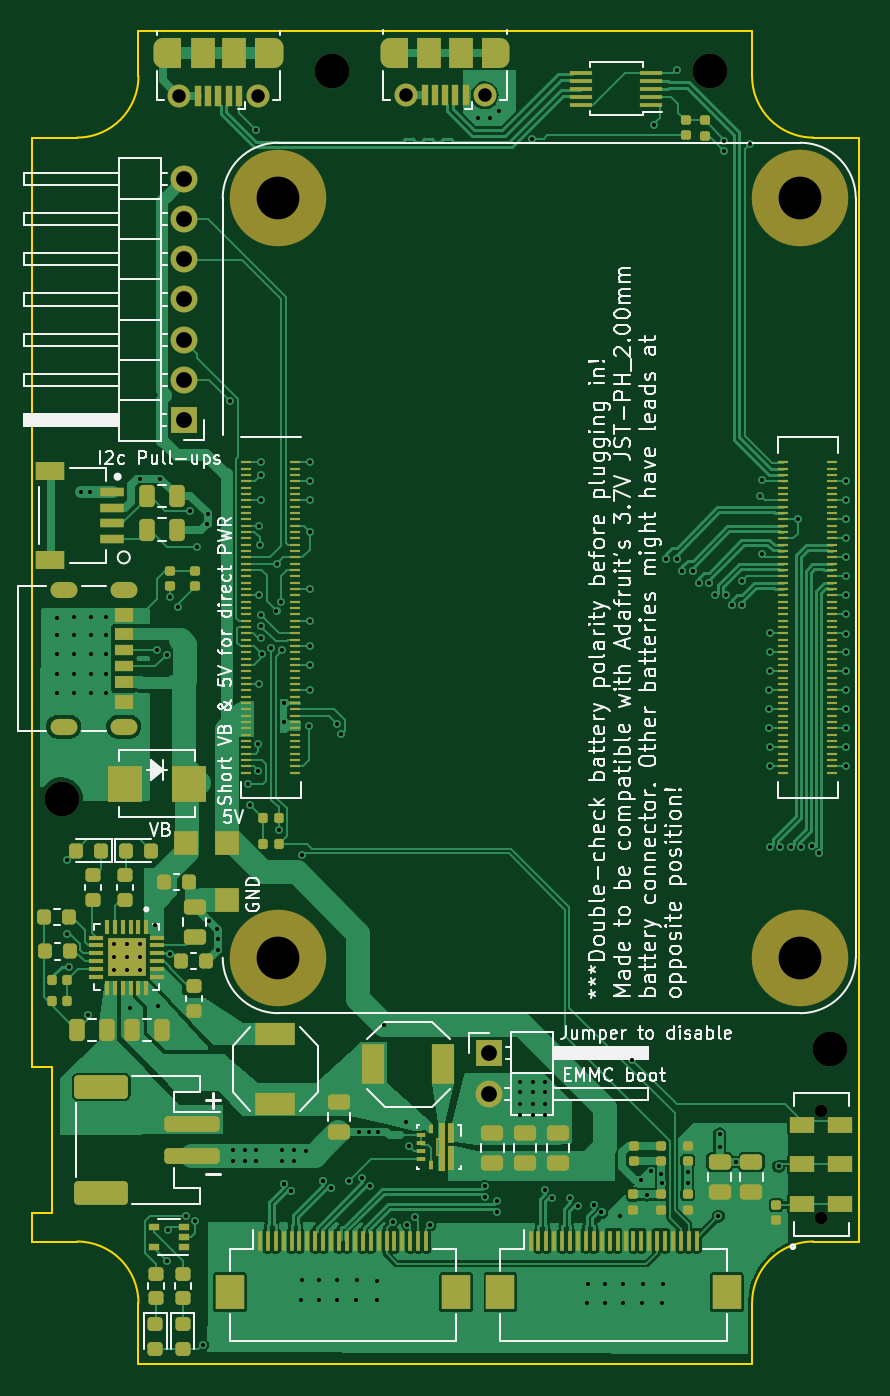
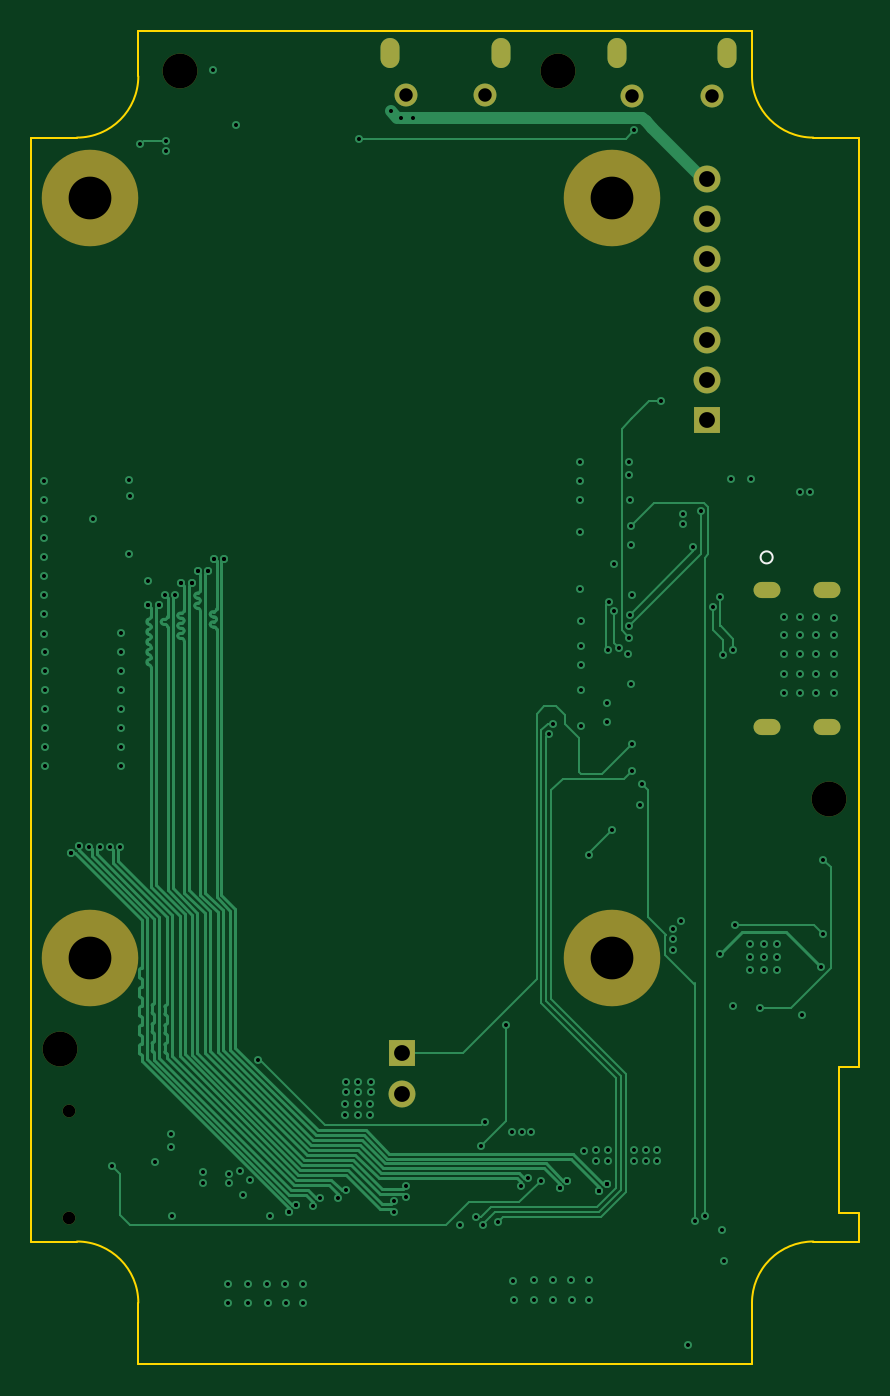
Circuit board: 12 layer files. Board 52.3 x 84.2 mm.
- bottom_copper: rpi-cm4-carrier-B_Cu.gbr (37525 bytes)
- bottom_mask: rpi-cm4-carrier-B_Mask.gbr (2046 bytes)
- paste: rpi-cm4-carrier-B_Paste.gbr (550 bytes)
- bottom_silk: rpi-cm4-carrier-B_Silkscreen.gbr (688 bytes)
- outline: rpi-cm4-carrier-Edge_Cuts.gbr (1769 bytes)
- top_copper: rpi-cm4-carrier-F_Cu.gbr (181347 bytes)
- top_mask: rpi-cm4-carrier-F_Mask.gbr (18481 bytes)
- paste: rpi-cm4-carrier-F_Paste.gbr (17707 bytes)
- top_silk: rpi-cm4-carrier-F_Silkscreen.gbr (80032 bytes)
- inner_copper: rpi-cm4-carrier-In1_Cu.gbr (199222 bytes)
- inner_copper: rpi-cm4-carrier-In2_Cu.gbr (365598 bytes)
- drill: rpi-cm4-carrier.drl (6024 bytes)

=== bottom_copper: rpi-cm4-carrier-B_Cu.gbr (37525 bytes, source omitted) ===
=== bottom_mask: rpi-cm4-carrier-B_Mask.gbr ===
G04 #@! TF.GenerationSoftware,KiCad,Pcbnew,(5.99.0-10362-gce3a84f579)*
G04 #@! TF.CreationDate,2021-05-11T11:50:45-04:00*
G04 #@! TF.ProjectId,rpi-cm4-carrier,7270692d-636d-4342-9d63-617272696572,v01*
G04 #@! TF.SameCoordinates,Original*
G04 #@! TF.FileFunction,Soldermask,Bot*
G04 #@! TF.FilePolarity,Negative*
%FSLAX46Y46*%
G04 Gerber Fmt 4.6, Leading zero omitted, Abs format (unit mm)*
G04 Created by KiCad (PCBNEW (5.99.0-10362-gce3a84f579)) date 2021-05-11 11:50:45*
%MOMM*%
%LPD*%
G01*
G04 APERTURE LIST*
%ADD10C,1.450000*%
%ADD11O,1.200000X1.900000*%
%ADD12R,1.700000X1.700000*%
%ADD13O,1.700000X1.700000*%
%ADD14C,0.800000*%
%ADD15C,6.100000*%
%ADD16C,2.200000*%
%ADD17O,1.701800X1.016000*%
G04 APERTURE END LIST*
D10*
G04 #@! TO.C,J6*
X124425000Y-55102500D03*
D11*
X125425000Y-52402500D03*
D10*
X119425000Y-55102500D03*
D11*
X118425000Y-52402500D03*
G04 #@! TD*
D12*
G04 #@! TO.C,J9*
X139000000Y-115610000D03*
D13*
X139000000Y-118150000D03*
G04 #@! TD*
D12*
G04 #@! TO.C,J1*
X119725000Y-75600000D03*
D13*
X119725000Y-73060000D03*
X119725000Y-70520000D03*
X119725000Y-67980000D03*
X119725000Y-65440000D03*
X119725000Y-62900000D03*
X119725000Y-60360000D03*
G04 #@! TD*
D14*
G04 #@! TO.C,S1*
X160025000Y-126027500D03*
X160025000Y-119227500D03*
G04 #@! TD*
D15*
G04 #@! TO.C,Module1*
X125700000Y-109575000D03*
X158700000Y-61575000D03*
X125700000Y-61575000D03*
X158700000Y-109575000D03*
G04 #@! TD*
D16*
G04 #@! TO.C,REF\u002A\u002A*
X112025000Y-99525000D03*
G04 #@! TD*
G04 #@! TO.C,REF\u002A\u002A*
X160600000Y-115350000D03*
G04 #@! TD*
G04 #@! TO.C,REF\u002A\u002A*
X129125000Y-53550000D03*
G04 #@! TD*
G04 #@! TO.C,REF\u002A\u002A*
X153000000Y-53550000D03*
G04 #@! TD*
D17*
G04 #@! TO.C,J8*
X115949401Y-86329998D03*
X115949401Y-94970002D03*
X112149401Y-86330001D03*
X112149401Y-94969999D03*
G04 #@! TD*
D10*
G04 #@! TO.C,J7*
X133750000Y-55077500D03*
X138750000Y-55077500D03*
D11*
X132750000Y-52377500D03*
X139750000Y-52377500D03*
G04 #@! TD*
M02*

=== paste: rpi-cm4-carrier-B_Paste.gbr ===
G04 #@! TF.GenerationSoftware,KiCad,Pcbnew,(5.99.0-10362-gce3a84f579)*
G04 #@! TF.CreationDate,2021-05-11T11:50:45-04:00*
G04 #@! TF.ProjectId,rpi-cm4-carrier,7270692d-636d-4342-9d63-617272696572,v01*
G04 #@! TF.SameCoordinates,Original*
G04 #@! TF.FileFunction,Paste,Bot*
G04 #@! TF.FilePolarity,Positive*
%FSLAX46Y46*%
G04 Gerber Fmt 4.6, Leading zero omitted, Abs format (unit mm)*
G04 Created by KiCad (PCBNEW (5.99.0-10362-gce3a84f579)) date 2021-05-11 11:50:45*
%MOMM*%
%LPD*%
G01*
G04 APERTURE LIST*
G04 APERTURE END LIST*
M02*

=== bottom_silk: rpi-cm4-carrier-B_Silkscreen.gbr ===
G04 #@! TF.GenerationSoftware,KiCad,Pcbnew,(5.99.0-10362-gce3a84f579)*
G04 #@! TF.CreationDate,2021-05-11T11:50:45-04:00*
G04 #@! TF.ProjectId,rpi-cm4-carrier,7270692d-636d-4342-9d63-617272696572,v01*
G04 #@! TF.SameCoordinates,Original*
G04 #@! TF.FileFunction,Legend,Bot*
G04 #@! TF.FilePolarity,Positive*
%FSLAX46Y46*%
G04 Gerber Fmt 4.6, Leading zero omitted, Abs format (unit mm)*
G04 Created by KiCad (PCBNEW (5.99.0-10362-gce3a84f579)) date 2021-05-11 11:50:45*
%MOMM*%
%LPD*%
G01*
G04 APERTURE LIST*
%ADD10C,0.152400*%
G04 APERTURE END LIST*
D10*
G04 #@! TO.C,J8*
X116330401Y-84274600D02*
G75*
G03*
X116330401Y-84274600I-381000J0D01*
G01*
G04 #@! TD*
M02*

=== outline: rpi-cm4-carrier-Edge_Cuts.gbr ===
G04 #@! TF.GenerationSoftware,KiCad,Pcbnew,(5.99.0-10362-gce3a84f579)*
G04 #@! TF.CreationDate,2021-05-11T11:50:45-04:00*
G04 #@! TF.ProjectId,rpi-cm4-carrier,7270692d-636d-4342-9d63-617272696572,v01*
G04 #@! TF.SameCoordinates,Original*
G04 #@! TF.FileFunction,Profile,NP*
%FSLAX46Y46*%
G04 Gerber Fmt 4.6, Leading zero omitted, Abs format (unit mm)*
G04 Created by KiCad (PCBNEW (5.99.0-10362-gce3a84f579)) date 2021-05-11 11:50:45*
%MOMM*%
%LPD*%
G01*
G04 APERTURE LIST*
G04 #@! TA.AperFunction,Profile*
%ADD10C,0.100000*%
G04 #@! TD*
G04 APERTURE END LIST*
D10*
X155650000Y-51000000D02*
X116875000Y-51000000D01*
X155650000Y-53875000D02*
X155650000Y-51000000D01*
X116875000Y-51000000D02*
X116875000Y-53875000D01*
X110125000Y-125675000D02*
X110125000Y-127500000D01*
X155649998Y-131374999D02*
G75*
G02*
X159525000Y-127499999I3875001J-1D01*
G01*
X162400000Y-57750000D02*
X159525000Y-57750000D01*
X110125000Y-116475000D02*
X111400000Y-116475000D01*
X110125000Y-57750000D02*
X110125000Y-116475000D01*
X113000001Y-127499998D02*
G75*
G02*
X116875001Y-131375000I-1J-3875001D01*
G01*
X111400000Y-116475000D02*
X111400000Y-125675000D01*
X159525000Y-127500000D02*
X162400000Y-127500000D01*
X110125000Y-127500000D02*
X113000000Y-127500000D01*
X111400000Y-125675000D02*
X110125000Y-125675000D01*
X159524999Y-57750002D02*
G75*
G02*
X155649999Y-53875000I1J3875001D01*
G01*
X113000000Y-57750000D02*
X110125000Y-57750000D01*
X116875000Y-131375000D02*
X116875000Y-135250000D01*
X155650000Y-135250000D02*
X155650000Y-131375000D01*
X116875002Y-53875001D02*
G75*
G02*
X113000000Y-57750001I-3875001J1D01*
G01*
X116875000Y-135250000D02*
X155650000Y-135250000D01*
X162400000Y-57750000D02*
X162400000Y-127500000D01*
M02*

=== top_copper: rpi-cm4-carrier-F_Cu.gbr (181347 bytes, source omitted) ===
=== top_mask: rpi-cm4-carrier-F_Mask.gbr (18481 bytes, source omitted) ===
=== paste: rpi-cm4-carrier-F_Paste.gbr (17707 bytes, source omitted) ===
=== top_silk: rpi-cm4-carrier-F_Silkscreen.gbr (80032 bytes, source omitted) ===
=== inner_copper: rpi-cm4-carrier-In1_Cu.gbr (199222 bytes, source omitted) ===
=== inner_copper: rpi-cm4-carrier-In2_Cu.gbr (365598 bytes, source omitted) ===
=== drill: rpi-cm4-carrier.drl ===
M48
; DRILL file {KiCad (5.99.0-10362-gce3a84f579)} date Tue May 11 11:50:48 2021
; FORMAT={-:-/ absolute / metric / decimal}
; #@! TF.CreationDate,2021-05-11T11:50:48-04:00
; #@! TF.GenerationSoftware,Kicad,Pcbnew,(5.99.0-10362-gce3a84f579)
; #@! TF.FileFunction,MixedPlating,1,4
FMAT,2
METRIC
; #@! TA.AperFunction,Plated,PTH,ViaDrill
T1C0.254
; #@! TA.AperFunction,Plated,PTH,ComponentDrill
T2C0.500
; #@! TA.AperFunction,Plated,PTH,ComponentDrill
T3C0.600
; #@! TA.AperFunction,Plated,PTH,ComponentDrill
T4C0.850
; #@! TA.AperFunction,Plated,PTH,ComponentDrill
T5C1.000
; #@! TA.AperFunction,NonPlated,NPTH,ComponentDrill
T6C0.800
; #@! TA.AperFunction,NonPlated,NPTH,ComponentDrill
T7C2.200
; #@! TA.AperFunction,NonPlated,NPTH,ComponentDrill
T8C2.700
%
G90
G05
T1
X111.7Y-88.075
X111.7Y-89.2
X111.7Y-90.4
X111.7Y-91.65
X111.7Y-92.85
X112.375Y-108.1
X112.375Y-103.375
X112.506Y-110.137
X112.8Y-88.05
X112.8Y-89.175
X112.8Y-90.375
X112.8Y-91.625
X112.8Y-92.825
X113.225Y-80.125
X113.7Y-113.175
X113.825Y-80.125
X113.85Y-88.05
X113.85Y-89.175
X113.85Y-90.375
X113.85Y-91.625
X113.85Y-92.825
X114.85Y-88.05
X114.85Y-89.175
X114.85Y-90.375
X114.85Y-91.625
X114.85Y-92.825
X115.3Y-108.7
X115.3Y-109.525
X115.3Y-110.35
X116.125Y-108.7
X116.125Y-109.525
X116.125Y-110.35
X116.35Y-112.75
X116.952Y-79.298
X116.975Y-108.675
X116.975Y-109.5
X116.975Y-110.325
X117.925Y-107.5
X118.05Y-90.125
X118.1Y-112.65
X118.223Y-79.298
X118.675Y-128.762
X118.682Y-90.419
X118.75Y-126.762
X118.875Y-86.775
X118.9Y-109.325
X119.357Y-87.427
X119.875Y-125.887
X120.125Y-81.34
X120.455Y-126.22
X120.583Y-83.6
X120.925Y-134.012
X121.227Y-82.152
X121.239Y-81.561
X121.35Y-107.275
X121.837Y-107.762
X121.875Y-108.4
X121.875Y-109.05
X122.64Y-74.396
X122.875Y-121.725
X122.875Y-122.4
X123.6Y-121.725
X123.6Y-122.4
X123.825Y-98.6
X123.925Y-99.9
X124.3Y-121.725
X124.3Y-122.4
X124.325Y-57.297
X124.45Y-96.075
X124.455Y-97.75
X124.475Y-86.675
X124.5Y-82.275
X124.5Y-92.275
X124.525Y-83.475
X124.6Y-80.675
X124.612Y-87.912
X124.625Y-78.275
X124.625Y-79.075
X124.634Y-88.616
X124.65Y-89.35
X124.7Y-90.4
X125.275Y-90.0
X125.598Y-87.675
X125.6Y-84.7
X125.725Y-101.5
X125.9Y-87.075
X125.975Y-90.15
X125.975Y-121.725
X125.975Y-122.4
X126.061Y-93.475
X126.061Y-94.675
X126.067Y-123.842
X126.067Y-123.842
X126.067Y-123.842
X126.533Y-124.308
X126.533Y-124.308
X126.533Y-124.308
X126.7Y-121.725
X126.7Y-122.4
X127.175Y-131.2
X127.179Y-103.06
X127.2Y-129.95
X127.475Y-121.75
X127.65Y-94.9
X127.7Y-88.275
X127.7Y-89.85
X127.7Y-91.05
X127.7Y-92.675
X127.725Y-78.275
X127.725Y-79.45
X127.725Y-80.675
X127.725Y-82.675
X127.725Y-86.275
X128.275Y-131.2
X128.3Y-129.95
X128.567Y-123.667
X128.567Y-123.667
X129.033Y-124.133
X129.033Y-124.133
X129.425Y-94.8
X129.425Y-131.2
X129.45Y-129.95
X129.697Y-95.441
X130.2Y-123.65
X130.65Y-131.2
X130.675Y-129.95
X130.812Y-120.562
X131.017Y-123.517
X131.412Y-120.562
X131.483Y-123.983
X131.925Y-131.225
X131.95Y-129.975
X132.012Y-120.562
X132.414Y-113.825
X132.95Y-126.25
X133.775Y-119.925
X133.87Y-126.431
X133.975Y-121.459
X134.336Y-125.964
X135.3Y-126.45
X138.309Y-56.516
X138.75Y-123.997
X138.75Y-124.658
X139.075Y-56.5
X139.525Y-124.97
X139.525Y-125.63
X139.675Y-56.1
X140.975Y-117.4
X140.975Y-118.075
X141.0Y-118.8
X141.0Y-119.5
X141.725Y-57.825
X141.775Y-117.4
X141.775Y-118.075
X141.8Y-118.8
X141.8Y-119.5
X142.542Y-124.267
X142.55Y-117.4
X142.55Y-118.075
X142.575Y-118.8
X142.575Y-119.5
X143.008Y-124.733
X144.167Y-124.767
X144.633Y-125.233
X145.225Y-131.375
X145.25Y-130.175
X145.667Y-125.192
X145.667Y-125.192
X146.133Y-125.658
X146.133Y-125.658
X146.325Y-131.375
X146.35Y-130.175
X147.3Y-125.875
X147.475Y-131.375
X147.5Y-130.175
X148.083Y-116.033
X148.604Y-123.629
X148.7Y-131.375
X148.725Y-130.175
X149.025Y-124.575
X149.239Y-123.066
X149.45Y-56.975
X149.895Y-123.205
X149.925Y-123.8
X149.975Y-131.4
X150.0Y-130.2
X150.22Y-84.35
X150.22Y-84.35
X150.88Y-84.35
X150.88Y-84.35
X150.9Y-53.45
X151.246Y-85.154
X151.246Y-85.154
X151.575Y-123.125
X151.575Y-123.775
X151.906Y-85.154
X151.906Y-85.154
X152.27Y-85.9
X152.27Y-85.9
X152.93Y-85.9
X152.93Y-85.9
X153.315Y-86.671
X153.525Y-125.9
X153.6Y-120.7
X153.6Y-121.525
X153.875Y-58.6
X153.904Y-57.941
X153.976Y-86.671
X154.37Y-87.3
X154.37Y-87.3
X154.6Y-122.475
X155.025Y-85.775
X155.03Y-87.3
X155.03Y-87.3
X155.525Y-58.175
X156.175Y-80.4
X156.25Y-79.4
X156.25Y-84.05
X156.725Y-92.675
X156.725Y-93.875
X156.725Y-95.075
X156.75Y-89.075
X156.75Y-90.275
X156.75Y-91.475
X156.75Y-96.275
X156.75Y-97.475
X156.777Y-102.579
X157.325Y-122.75
X157.437Y-102.579
X158.097Y-102.555
X158.525Y-81.875
X158.757Y-102.555
X159.417Y-102.517
X159.417Y-102.517
X159.883Y-102.983
X159.883Y-102.983
X161.575Y-90.275
X161.575Y-91.475
X161.575Y-92.675
X161.575Y-93.875
X161.575Y-95.075
X161.575Y-96.275
X161.575Y-97.475
X161.6Y-79.475
X161.6Y-80.675
X161.6Y-81.85
X161.6Y-83.075
X161.6Y-84.275
X161.6Y-85.475
X161.6Y-86.675
X161.6Y-87.875
X161.6Y-89.1
T4
X119.425Y-55.102
X124.425Y-55.102
X133.75Y-55.078
X138.75Y-55.078
T5
X119.725Y-60.36
X119.725Y-62.9
X119.725Y-65.44
X119.725Y-67.98
X119.725Y-70.52
X119.725Y-73.06
X119.725Y-75.6
X139.0Y-115.61
X139.0Y-118.15
T6
X160.025Y-119.227
X160.025Y-126.027
T7
X112.025Y-99.525
X129.125Y-53.55
X153.0Y-53.55
X160.6Y-115.35
T8
X125.7Y-61.575
X125.7Y-109.575
X158.7Y-61.575
X158.7Y-109.575
T2
G00X111.799Y-86.33
M15
G01X112.499Y-86.33
M16
G05
G00X111.799Y-94.97
M15
G01X112.499Y-94.97
M16
G05
G00X115.599Y-86.33
M15
G01X116.299Y-86.33
M16
G05
G00X115.599Y-94.97
M15
G01X116.299Y-94.97
M16
G05
T3
G00X118.425Y-52.752
M15
G01X118.425Y-52.052
M16
G05
G00X125.425Y-52.052
M15
G01X125.425Y-52.752
M16
G05
G00X132.75Y-52.727
M15
G01X132.75Y-52.027
M16
G05
G00X139.75Y-52.027
M15
G01X139.75Y-52.727
M16
G05
T0
M30

